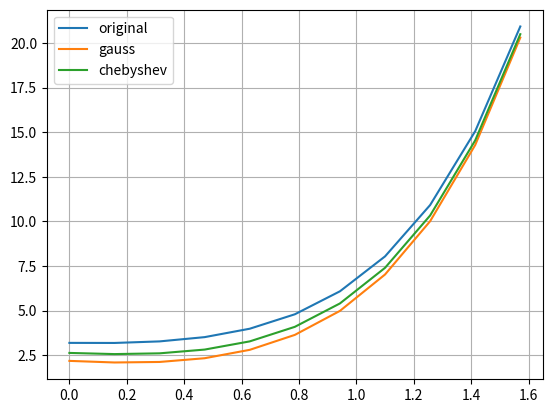

Write Python code to recreate this figure.
import numpy as np
from math import sqrt, cos, exp, pi, sin
import matplotlib.pyplot as plot
class solution:
    def __init__(self, ti, Ai):
        self.test = False
        self.ti = ti
        self.Ai = Ai

        # if self.test:
        #     self.ti = [-0.577350, 0.577350]
        #     self.Ai = [1, 1]

        self.n = len(self.ti)


        if self.test:
            self.a = 0
            self.b = pi/2
            self.la = 0.95 #( self.b - self.a ) / 2.0
        else:
            self.a = 0
            self.b = pi/2
            self.la = 0.5 #( self.b - self.a ) / 2.0

        self.steps = 10
        self.h = float((self.b - self.a)/self.steps)


        self.mat = np.zeros((self.n, self.n))
        self.r = np.zeros((self.n, ))

        self.si = [self.shift_node(elem) for elem in self.ti]

        for i in range(self.n):
            self.r[i] = self.f(self.si[i])
            for j in range(self.n):
                self.mat[i][j] = self.matij(i, j)

        self.xi = np.linalg.solve(self.mat, self.r)

        self.tt = [self.a + i * self.h for i in range(self.steps + 1)]
        self.yi = [self.x_approx(t) for t in self.tt]

        print ( self.yi )

        self.y_orig = [self.original(t) for t in self.tt]

        print ( self.y_orig )

    def matij(self, i, j):
        return int(i == j) - self.Ai[i] * self.la * self.phi(self.si[i], self.si[j])

    def x_approx(self, t):
        res = 0
        for i in range(self.n):
            res += self.Ai[i] * self.la * self.phij(t, i) * self.xi[i]
        res += self.f(t)
        return res

    def shift_node(self, t):
        return (self.a + self.b + (self.b - self.a) * t)/2.0

    def phi(self, t, s):
        if self.test:
            return cos(t - 5.0 * s)
            # return 1 / sqrt(t + s ** 2)
        else:
            return sin(t - 3 * s)

    def phij(self, t, j):
        if self.test:
            return cos(t - 5.0 * self.si[j])
            # return 1/sqrt(t + self.si[j] ** 2)
        else:
            return sin(t - 3 * self.si[j])

    def f(self, t):
        if self.test:
            return t * t /(1.0 + t)
            # return sqrt(t + 1) - sqrt(t + 4) + t
        else:
            return exp(2 * t)

    def original(self, t):
        if self.test:
            return 0.1836783 * cos(t) + 0.0502564 * sin(t) + t * t / (t + 1.0)
            # return t
        else:
            return -0.5 * (-4.38764) * cos(t) + 0.5 * (-4.42616) * sin(t) + exp(2 * t)

if __name__ == "__main__":

    gauss_ti = [-0.906180, -0.538469, 0, 0.538469, 0.906180]
    gauss_Ai = [0.236927, 0.478629, 0.568889, 0.478629, 0.236927]


    g = solution(gauss_ti, gauss_Ai)

    chebyshev_ti = [-0.832497, -0.374541, 0, 0.374541, 0.832497]
    chebyshev_Ai = [0.4, 0.4, 0.4 , 0.4, 0.4]
    f = solution(chebyshev_ti, chebyshev_Ai)

    plot.plot(g.tt, g.y_orig, label = "original")
    plot.plot(g.tt, g.yi, label = "gauss")
    plot.plot(f.tt, f.yi, label = "chebyshev")
    plot.legend()
    plot.grid()
    plot.show()

